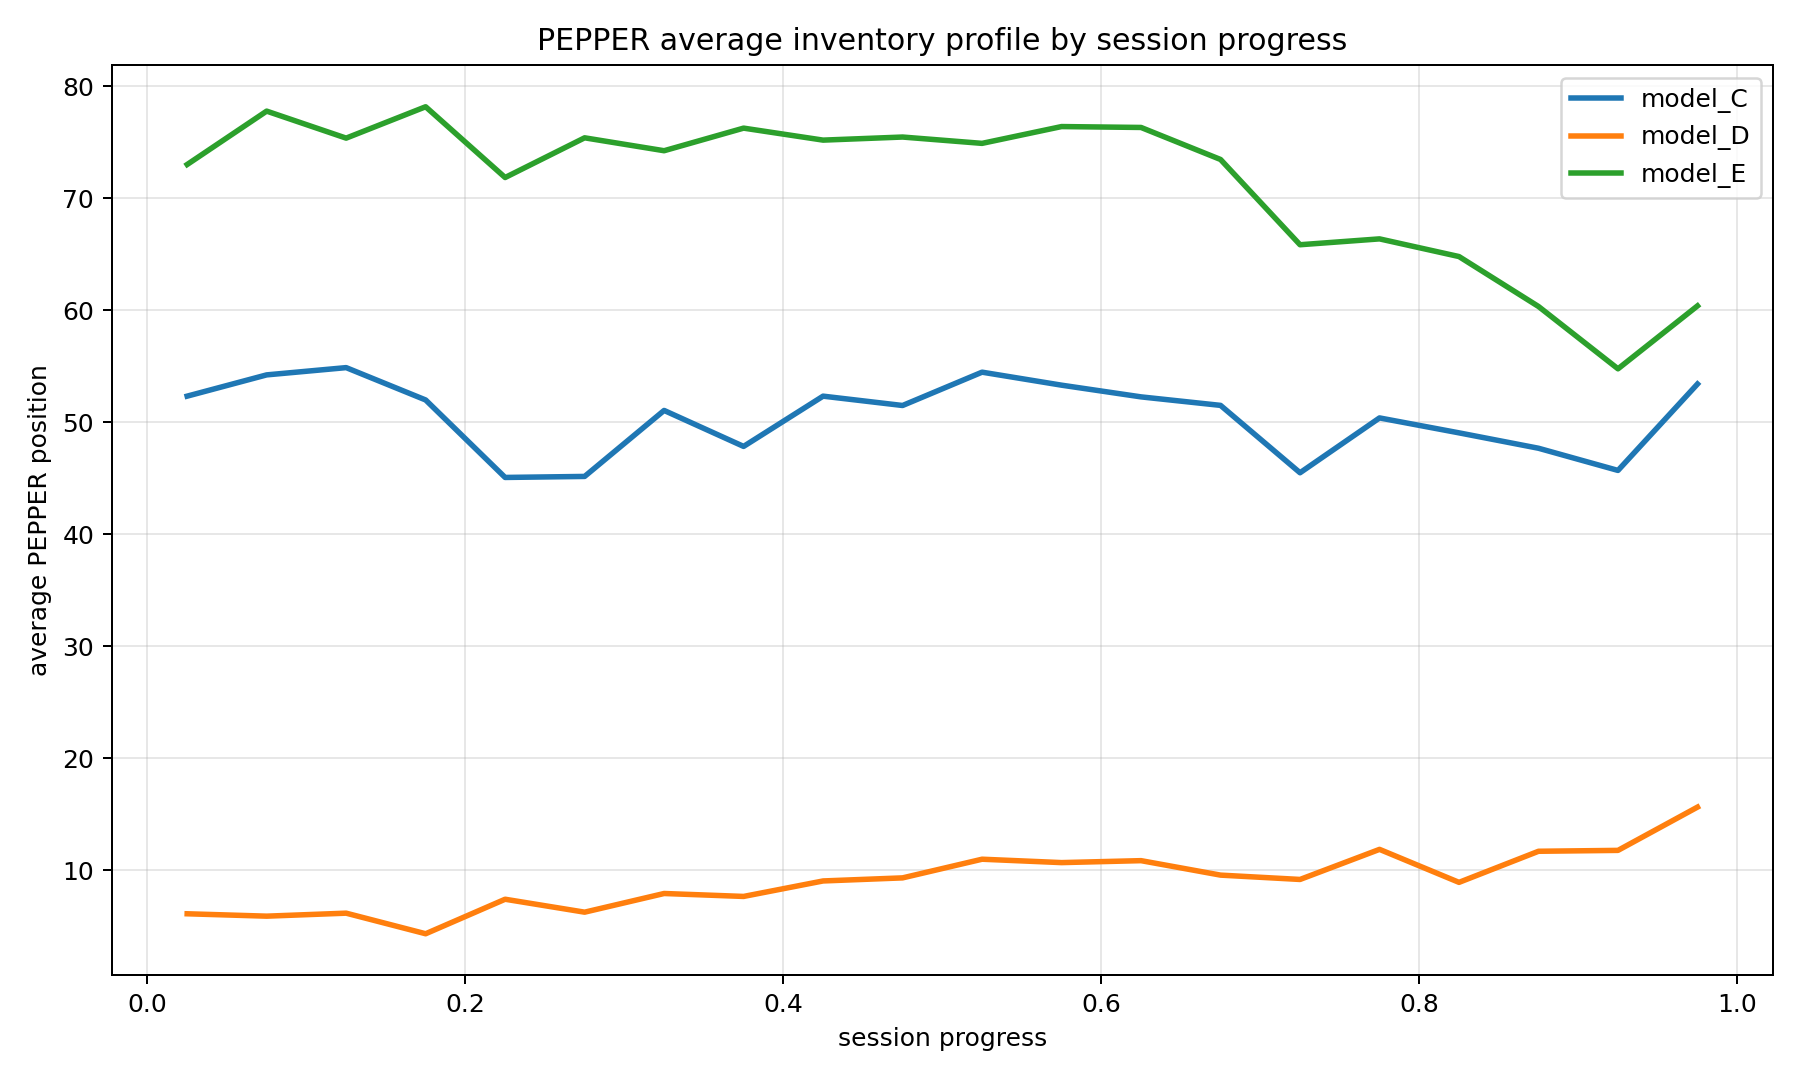

Source data for this figure (header and first rows):
model, progress_mid, position
model_C, 0.025, 52.34
model_C, 0.075, 54.24
model_C, 0.125, 54.89
model_C, 0.175, 52
model_C, 0.225, 45.09
model_C, 0.275, 45.18
model_C, 0.325, 51.07
model_C, 0.375, 47.86
model_C, 0.425, 52.34
model_C, 0.475, 51.51
model_C, 0.525, 54.49
model_C, 0.575, 53.32
model_C, 0.625, 52.28
model_C, 0.675, 51.52
model_C, 0.725, 45.51
model_C, 0.775, 50.4
model_C, 0.825, 49.07
model_C, 0.875, 47.69
model_C, 0.925, 45.71
model_C, 0.975, 53.43
model_D, 0.025, 6.128
model_D, 0.075, 5.915
model_D, 0.125, 6.183
model_D, 0.175, 4.345
model_D, 0.225, 7.426
model_D, 0.275, 6.271
model_D, 0.325, 7.939
model_D, 0.375, 7.676
model_D, 0.425, 9.059
model_D, 0.475, 9.333
model_D, 0.525, 11
model_D, 0.575, 10.7
model_D, 0.625, 10.87
model_D, 0.675, 9.58
model_D, 0.725, 9.192
model_D, 0.775, 11.88
model_D, 0.825, 8.932
model_D, 0.875, 11.71
model_D, 0.925, 11.79
model_D, 0.975, 15.65
model_E, 0.025, 73.03
model_E, 0.075, 77.79
model_E, 0.125, 75.38
model_E, 0.175, 78.18
model_E, 0.225, 71.87
model_E, 0.275, 75.41
model_E, 0.325, 74.26
model_E, 0.375, 76.27
model_E, 0.425, 75.2
model_E, 0.475, 75.48
model_E, 0.525, 74.91
model_E, 0.575, 76.41
model_E, 0.625, 76.33
model_E, 0.675, 73.48
model_E, 0.725, 65.86
model_E, 0.775, 66.39
model_E, 0.825, 64.81
model_E, 0.875, 60.35
model_E, 0.925, 54.79
model_E, 0.975, 60.4
